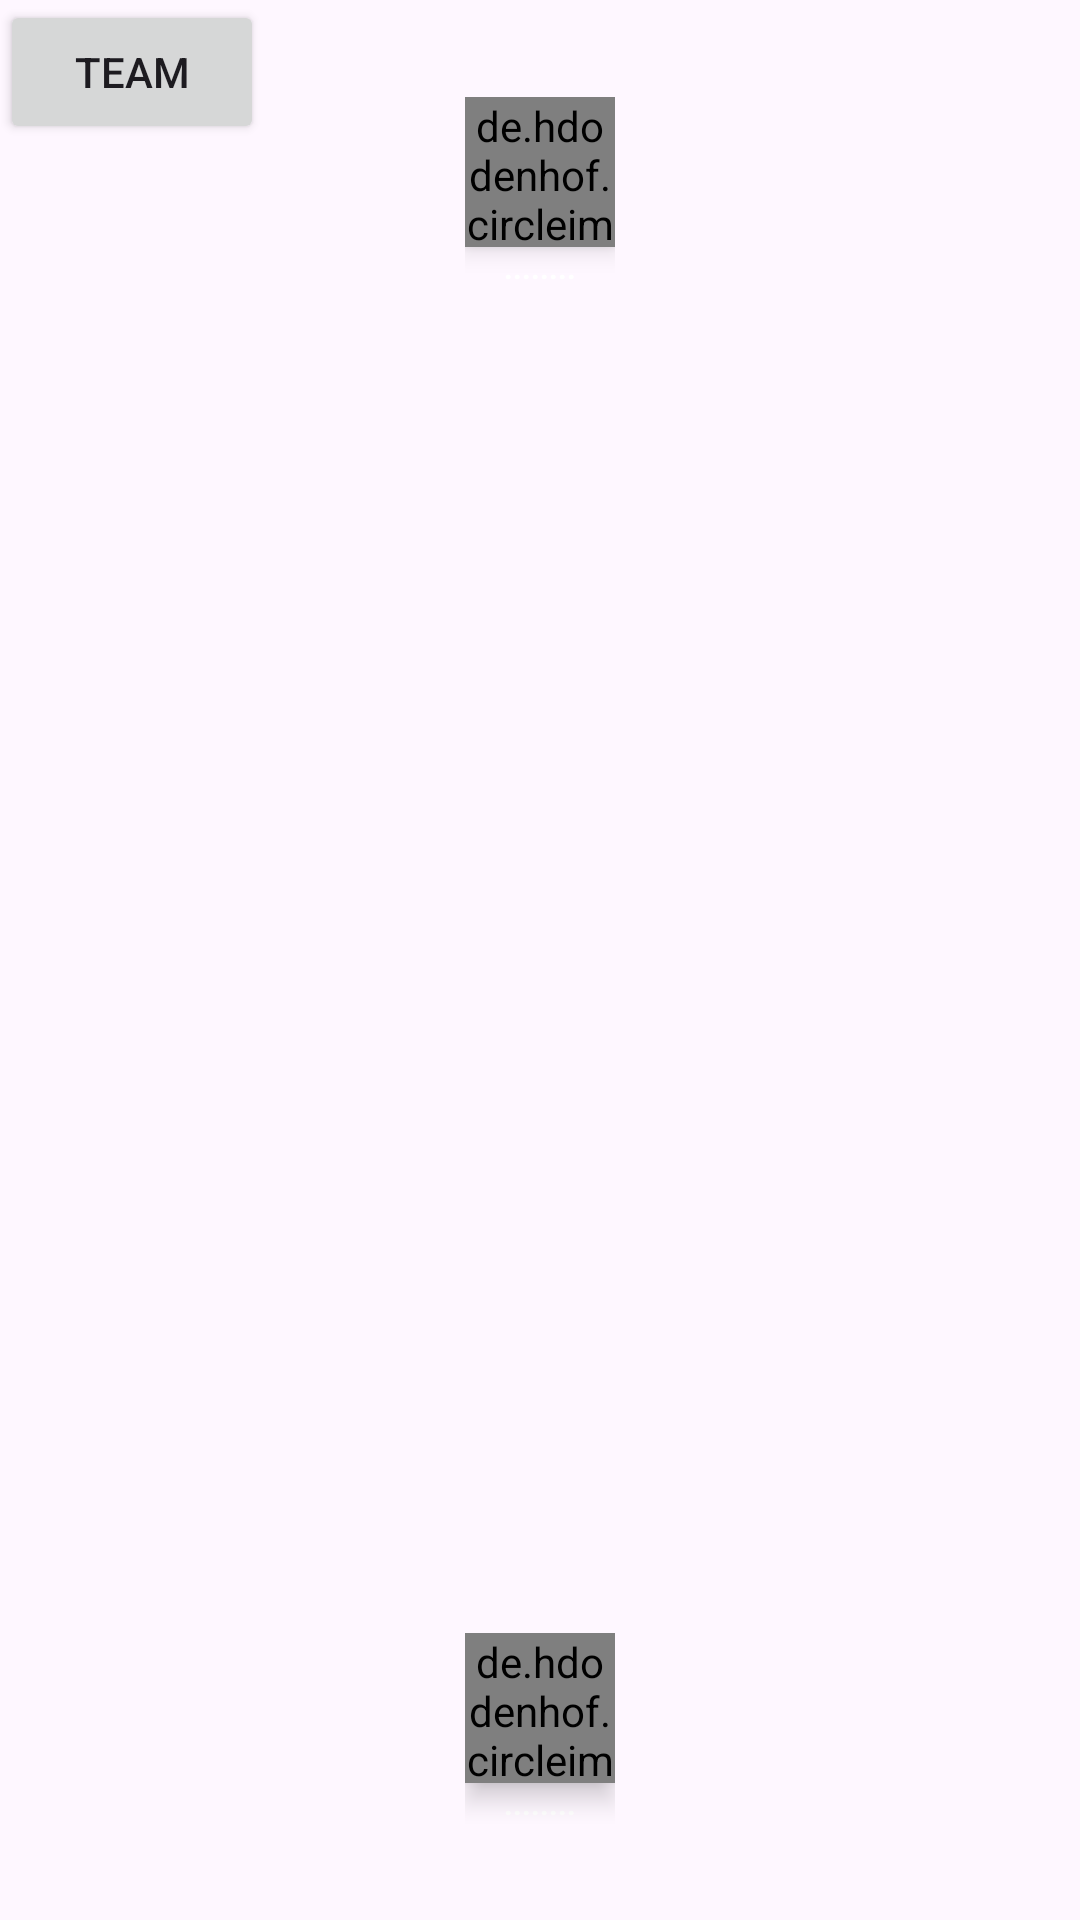

Here is an Android app screen rendered from its layout file. Give the layout XML and the strings, colors and styles it references.
<!-- AndroidManifest.xml: application theme Theme.FutsalApp -->
<!-- res/layout/team_formation.xml -->
<?xml version="1.0" encoding="utf-8"?>
<androidx.constraintlayout.widget.ConstraintLayout xmlns:android="http://schemas.android.com/apk/res/android"
    xmlns:app="http://schemas.android.com/apk/res-auto"
    xmlns:tools="http://schemas.android.com/tools"
    android:layout_width="match_parent"
    android:layout_height="match_parent"
    tools:context=".ui.TeamFormationFragment">

    <ImageView
        android:id="@+id/imageView"
        android:layout_width="match_parent"
        android:layout_height="match_parent"
        android:alpha="0.6"
        android:scaleType="fitXY"
        android:src="@drawable/footballfield"
        tools:layout_editor_absoluteX="0dp"
        tools:layout_editor_absoluteY="0dp"></ImageView>

    <include
        layout="@layout/player_card"
        android:id="@+id/keeperOne"
        android:layout_width="wrap_content"
        android:layout_height="wrap_content"
        app:layout_constraintBottom_toBottomOf="parent"
        app:layout_constraintEnd_toEndOf="parent"
        app:layout_constraintStart_toStartOf="parent"
        app:layout_constraintTop_toBottomOf="@+id/team_two"></include>


    <include
        android:id="@+id/keeperTwo"
        layout="@layout/player_card"
        android:layout_width="wrap_content"
        android:layout_height="wrap_content"
        app:layout_constraintBottom_toTopOf="@+id/team_one"
        app:layout_constraintEnd_toEndOf="parent"
        app:layout_constraintStart_toStartOf="parent"
        app:layout_constraintTop_toTopOf="@+id/imageView" />

    <androidx.recyclerview.widget.RecyclerView
        android:id="@+id/team_one"
        android:layout_width="0dp"
        android:layout_height="0dp"
        android:rotation="180"
        app:layout_constraintBottom_toTopOf="@+id/guideline"
        app:layout_constraintEnd_toEndOf="parent"
        app:layout_constraintHeight_percent="0.3"
        app:layout_constraintStart_toStartOf="parent"
        app:layout_constraintWidth_percent="0.8"
        tools:ignore="MissingConstraints"></androidx.recyclerview.widget.RecyclerView>

    <Button
        android:id="@+id/make_team"
        android:layout_width="wrap_content"
        android:layout_height="wrap_content"
        android:text="Team"
        tools:ignore="MissingConstraints"
        tools:layout_editor_absoluteX="307dp"
        tools:layout_editor_absoluteY="646dp"></Button>

    <androidx.recyclerview.widget.RecyclerView
        android:id="@+id/team_two"
        android:layout_width="0dp"
        android:layout_height="0dp"
        app:layout_constraintEnd_toEndOf="parent"
        app:layout_constraintHeight_percent="0.3"
        app:layout_constraintStart_toStartOf="parent"
        app:layout_constraintTop_toTopOf="@+id/guideline"
        app:layout_constraintWidth_percent="0.8"></androidx.recyclerview.widget.RecyclerView>

    <androidx.constraintlayout.widget.Guideline
        android:id="@+id/guideline"
        android:layout_width="wrap_content"
        android:layout_height="wrap_content"
        android:orientation="horizontal"
        app:layout_constraintGuide_percent="0.5" />




</androidx.constraintlayout.widget.ConstraintLayout>
<!-- res/layout/player_card.xml (included above) -->
<?xml version="1.0" encoding="utf-8"?>
<LinearLayout xmlns:android="http://schemas.android.com/apk/res/android"
    xmlns:app="http://schemas.android.com/apk/res-auto"
    xmlns:tools="http://schemas.android.com/tools"
    android:id="@+id/player_card"
    android:layout_width="wrap_content"
    android:layout_height="wrap_content"
    android:layout_margin="10dp"
    app:cardBackgroundColor="@android:color/transparent"
    android:orientation="vertical"
    >

    
    
    
    
    
    
    




















    <de.hdodenhof.circleimageview.CircleImageView
        xmlns:app="http://schemas.android.com/apk/res-auto"
        android:id="@+id/player_img"
        android:layout_width="50dp"
        android:layout_height="50dp"
        android:translationZ="5dp"
        app:civ_circle_background_color="#EEEEEE"
        android:src="@drawable/question"
        app:civ_border_width="1dp"
        app:civ_border_color="@color/white"/>

        <TextView
            android:id="@+id/player_card_name"
            android:layout_width="wrap_content"
            android:layout_height="wrap_content"
            android:layout_gravity="center"
            android:text="........"
            android:textAlignment="center"
            android:textColor="@color/white"
            android:textSize="10dp"
            android:textStyle="bold"></TextView>


    
    
    
    
    
    
    
    
    
    


    


    
    
    
    
    
    
    
    


</LinearLayout>
<!-- resources referenced by this layout -->
<resources>
  <color name="white">#FFFFFFFF</color>
  <!-- drawable arun: png bitmap (drawable, 84894 bytes) -->
  <!-- drawable question (drawable) -->
  <vector android:height="24dp" android:tint="#c4c2bc"
      android:viewportHeight="24" android:viewportWidth="24"
      android:width="24dp" xmlns:android="http://schemas.android.com/apk/res/android">
      <path android:fillColor="@android:color/white" android:pathData="M11.07,12.85c0.77,-1.39 2.25,-2.21 3.11,-3.44c0.91,-1.29 0.4,-3.7 -2.18,-3.7c-1.69,0 -2.52,1.28 -2.87,2.34L6.54,6.96C7.25,4.83 9.18,3 11.99,3c2.35,0 3.96,1.07 4.78,2.41c0.7,1.15 1.11,3.3 0.03,4.9c-1.2,1.77 -2.35,2.31 -2.97,3.45c-0.25,0.46 -0.35,0.76 -0.35,2.24h-2.89C10.58,15.22 10.46,13.95 11.07,12.85zM14,20c0,1.1 -0.9,2 -2,2s-2,-0.9 -2,-2c0,-1.1 0.9,-2 2,-2S14,18.9 14,20z"/>
  </vector>
  <!-- mipmap ic_launcher: webp bitmap (mipmap-mdpi, 2610 bytes) -->
  <style name="circular">
          <item name="cornerSize">50%</item>
      </style>
  <style name="Theme.FutsalApp" parent="Base.Theme.FutsalApp">
          <item name="android:windowFullscreen">true</item>
      </style>
  <style name="Base.Theme.FutsalApp" parent="Theme.Material3.DayNight.NoActionBar">
          <item name="android:windowNoTitle">true</item>--&gt;
          <item name="background">@color/darkBlue</item>
          <item name="android:windowFullscreen">true</item>
      </style>
  <color name="darkBlue">#181928</color>
</resources>
